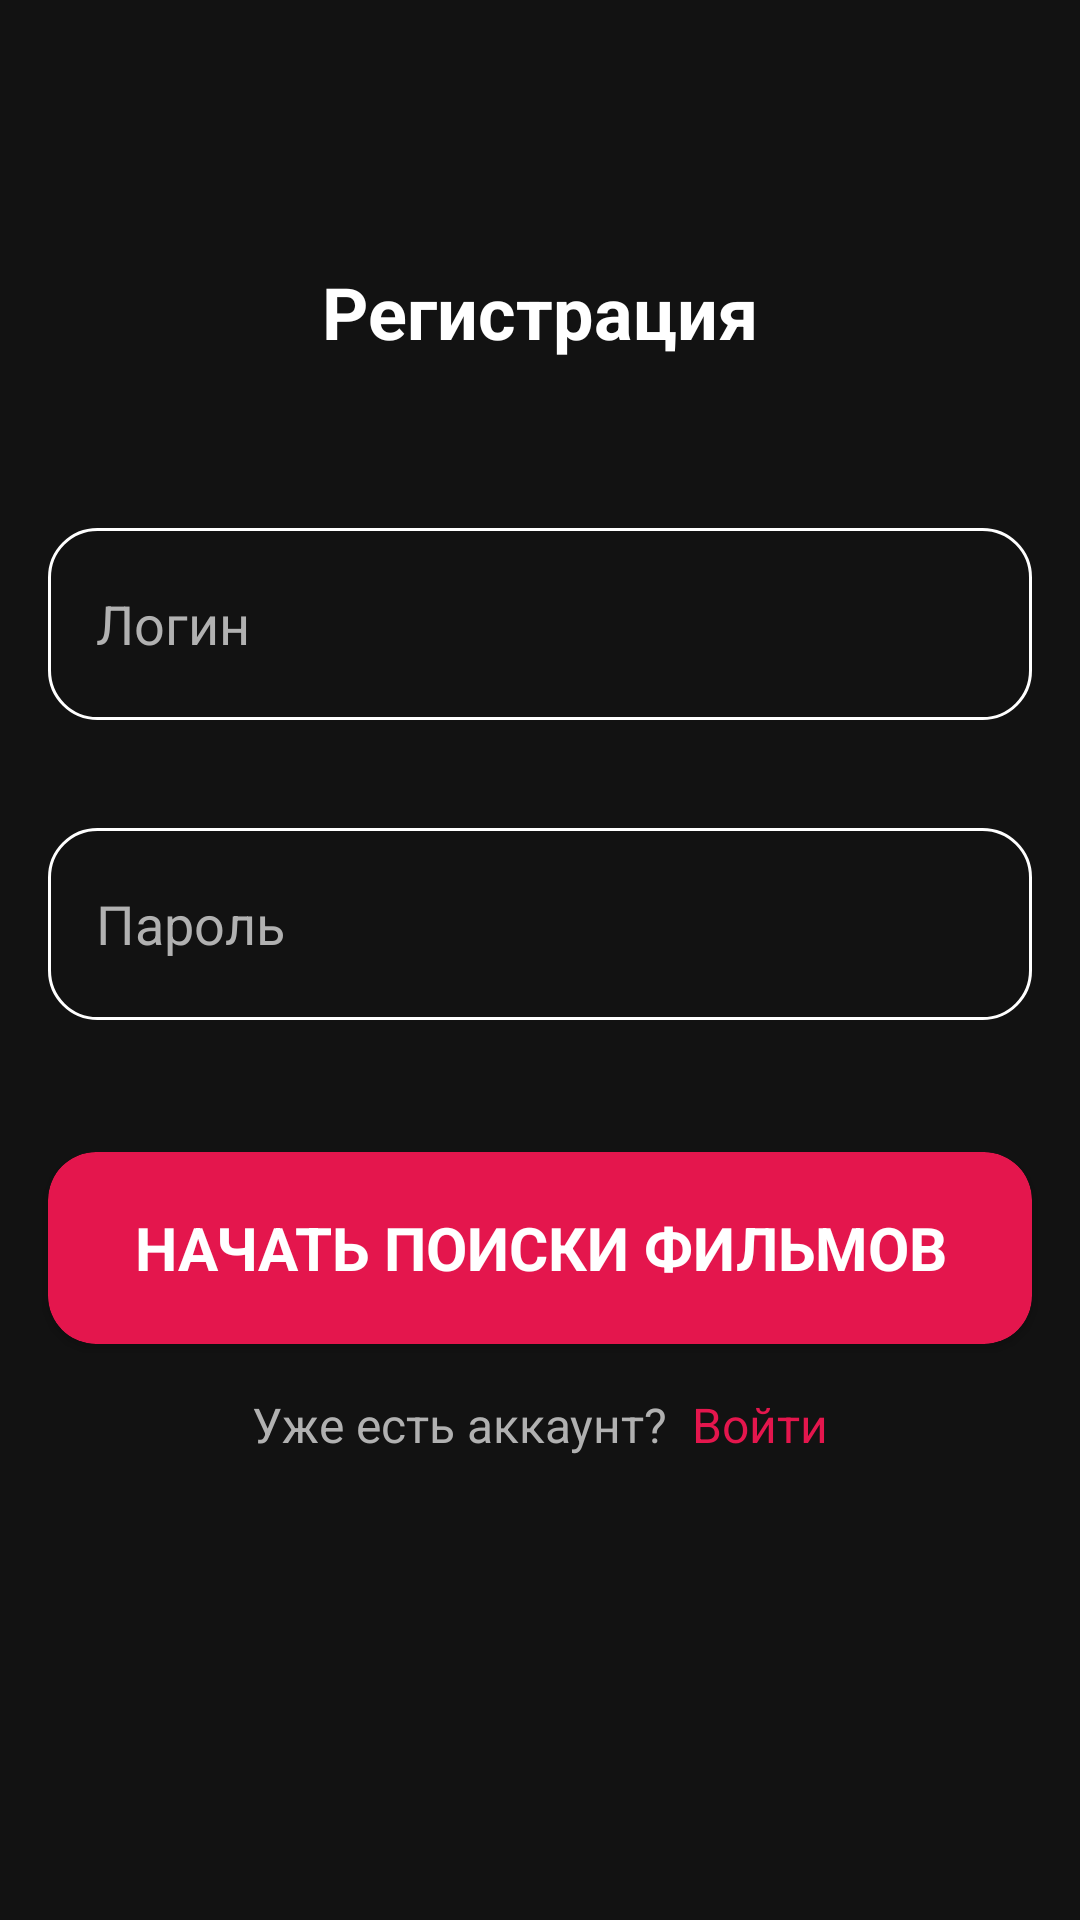

Produce the Android XML layout that renders to this screen, including the resource entries it uses.
<!-- AndroidManifest.xml: application theme Theme.MovieSearching -->
<!-- res/layout/screen_signup.xml -->
<?xml version="1.0" encoding="utf-8"?>
<androidx.constraintlayout.widget.ConstraintLayout xmlns:android="http://schemas.android.com/apk/res/android"
    xmlns:app="http://schemas.android.com/apk/res-auto"
    xmlns:tools="http://schemas.android.com/tools"
    android:layout_width="match_parent"
    android:layout_height="match_parent"
    android:background="#121212">

    <TextView
        android:layout_width="wrap_content"
        android:layout_height="wrap_content"
        android:layout_marginBottom="56dp"
        android:text="Регистрация"
        android:textColor="@color/white"
        android:textSize="24sp"
        android:textStyle="bold"
        app:layout_constraintBottom_toTopOf="@id/inputUserName"
        app:layout_constraintLeft_toLeftOf="parent"
        app:layout_constraintRight_toRightOf="parent" />

    <EditText
        android:id="@+id/inputUserName"
        android:layout_width="match_parent"
        android:layout_height="?actionBarSize"
        android:layout_marginHorizontal="16dp"
        android:layout_marginBottom="36dp"
        android:background="@drawable/bg_edittext"
        android:hint="Логин"
        android:inputType="textPersonName"
        android:padding="8dp"
        android:paddingStart="16dp"
        android:textColor="@color/white"
        android:textColorHint="#B1B1B1"
        app:layout_constraintBottom_toTopOf="@id/inputPassword"
        app:layout_constraintTop_toTopOf="parent"
        app:layout_constraintVertical_chainStyle="packed"
        tools:layout_editor_absoluteX="16dp" />

    <EditText
        android:id="@+id/inputPassword"
        android:layout_width="match_parent"
        android:layout_height="?actionBarSize"
        android:layout_marginHorizontal="16dp"
        android:layout_marginBottom="24dp"
        android:background="@drawable/bg_edittext"
        android:hint="Пароль"
        android:inputType="numberPassword"
        android:padding="8dp"
        android:paddingStart="16dp"
        android:textColor="@color/white"
        android:textColorHint="#B1B1B1"
        app:layout_constraintBottom_toTopOf="@id/btnSignUp"
        app:layout_constraintTop_toBottomOf="@id/inputUserName"
        tools:layout_editor_absoluteX="16dp" />

    <androidx.cardview.widget.CardView
        android:id="@+id/btnSignUp"
        android:layout_width="match_parent"
        android:layout_height="?actionBarSize"
        android:layout_marginHorizontal="16dp"
        android:layout_marginTop="20dp"
        android:layout_marginBottom="16dp"
        android:foreground="?android:selectableItemBackgroundBorderless"
        app:cardBackgroundColor="@android:color/transparent"
        app:cardCornerRadius="16dp"
        app:layout_constraintBottom_toBottomOf="parent"
        app:layout_constraintTop_toBottomOf="@id/inputPassword"
        tools:layout_editor_absoluteX="16dp">

        <TextView
            android:layout_width="match_parent"
            android:layout_height="match_parent"
            android:background="@drawable/bg_button_login"
            android:gravity="center"
            android:textAllCaps="true"
            android:text="Начать поиски фильмов"
            android:textColor="@color/white"
            android:textSize="20sp"
            android:textStyle="bold" />
    </androidx.cardview.widget.CardView>

    <TextView
        android:visibility="gone"
        android:id="@+id/textErrorForUserNama"
        android:layout_width="wrap_content"
        android:layout_height="wrap_content"
        android:layout_marginStart="8dp"
        android:text="Логин дожен содержать только буквы и цыфры"
        android:textColor="@android:color/holo_red_dark"
        android:textSize="14sp"
        app:layout_constraintLeft_toLeftOf="@id/inputUserName"
        app:layout_constraintTop_toBottomOf="@id/inputUserName" />

    <TextView
        android:id="@+id/textErrorForPassword"
        android:layout_width="wrap_content"
        android:layout_height="wrap_content"
        android:layout_marginStart="8dp"
        android:text="Пароль должен состоять минимум из 4 символов"
        android:textColor="@android:color/holo_red_dark"
        android:textSize="14sp"
        android:visibility="gone"
        app:layout_constraintLeft_toLeftOf="@id/inputPassword"
        app:layout_constraintTop_toBottomOf="@id/inputPassword" />

    <TextView
        android:id="@+id/txtHaveAccount"
        android:layout_width="wrap_content"
        android:layout_height="wrap_content"
        android:layout_marginTop="16dp"
        android:text="Уже есть аккаунт?"
        android:textColor="#B1B1B1"
        android:textSize="16sp"
        app:layout_constraintHorizontal_chainStyle="packed"
        app:layout_constraintLeft_toLeftOf="parent"
        app:layout_constraintRight_toLeftOf="@id/btnToLogIn"
        app:layout_constraintTop_toBottomOf="@id/btnSignUp" />

    <TextView
        android:id="@+id/btnToLogIn"
        android:layout_width="wrap_content"
        android:layout_height="wrap_content"
        android:layout_marginLeft="8dp"
        android:layout_marginTop="16dp"
        android:text="Войти"
        android:textColor="@color/itemsColor"
        android:textSize="16sp"
        app:layout_constraintLeft_toRightOf="@id/txtHaveAccount"
        app:layout_constraintRight_toRightOf="parent"
        app:layout_constraintTop_toBottomOf="@id/btnSignUp" />
</androidx.constraintlayout.widget.ConstraintLayout>
<!-- resources referenced by this layout -->
<resources>
  <color name="itemsColor">#E4164D</color>
  <color name="white">#FFFFFFFF</color>
  <!-- drawable bg_button_login (drawable) -->
  <?xml version="1.0" encoding="utf-8"?>
  <shape xmlns:android="http://schemas.android.com/apk/res/android">
      <corners android:radius="16dp" />
      <solid android:color="#E4164D" />
  </shape>
  <!-- drawable bg_edittext (drawable) -->
  <?xml version="1.0" encoding="utf-8"?>
  <shape xmlns:android="http://schemas.android.com/apk/res/android">
      <corners android:radius="16dp" />
      <stroke android:color="#FFFFFF" android:width="1dp" />
  </shape>
  <style name="Theme.MovieSearching" parent="Base.Theme.MovieSearching" />
  <style name="Base.Theme.MovieSearching" parent="Theme.Material3.DayNight.NoActionBar">
          
          
          <item name="android:statusBarColor">#000000</item>
      </style>
</resources>
